Image classification data set "dataset0" (rabzgg/klasifikasi-kematangan-pisang on GitHub). Class labels (3): ripe banana, unripe banana, very ripe banana.

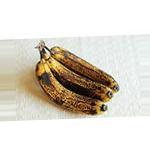
Label: very ripe banana

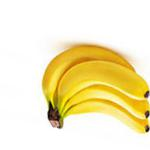
Label: ripe banana

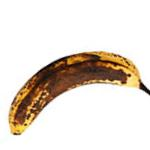
Label: very ripe banana

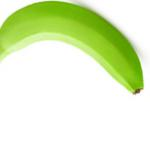
Label: unripe banana

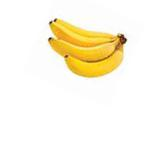
Label: ripe banana

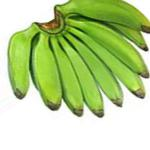
Label: unripe banana
